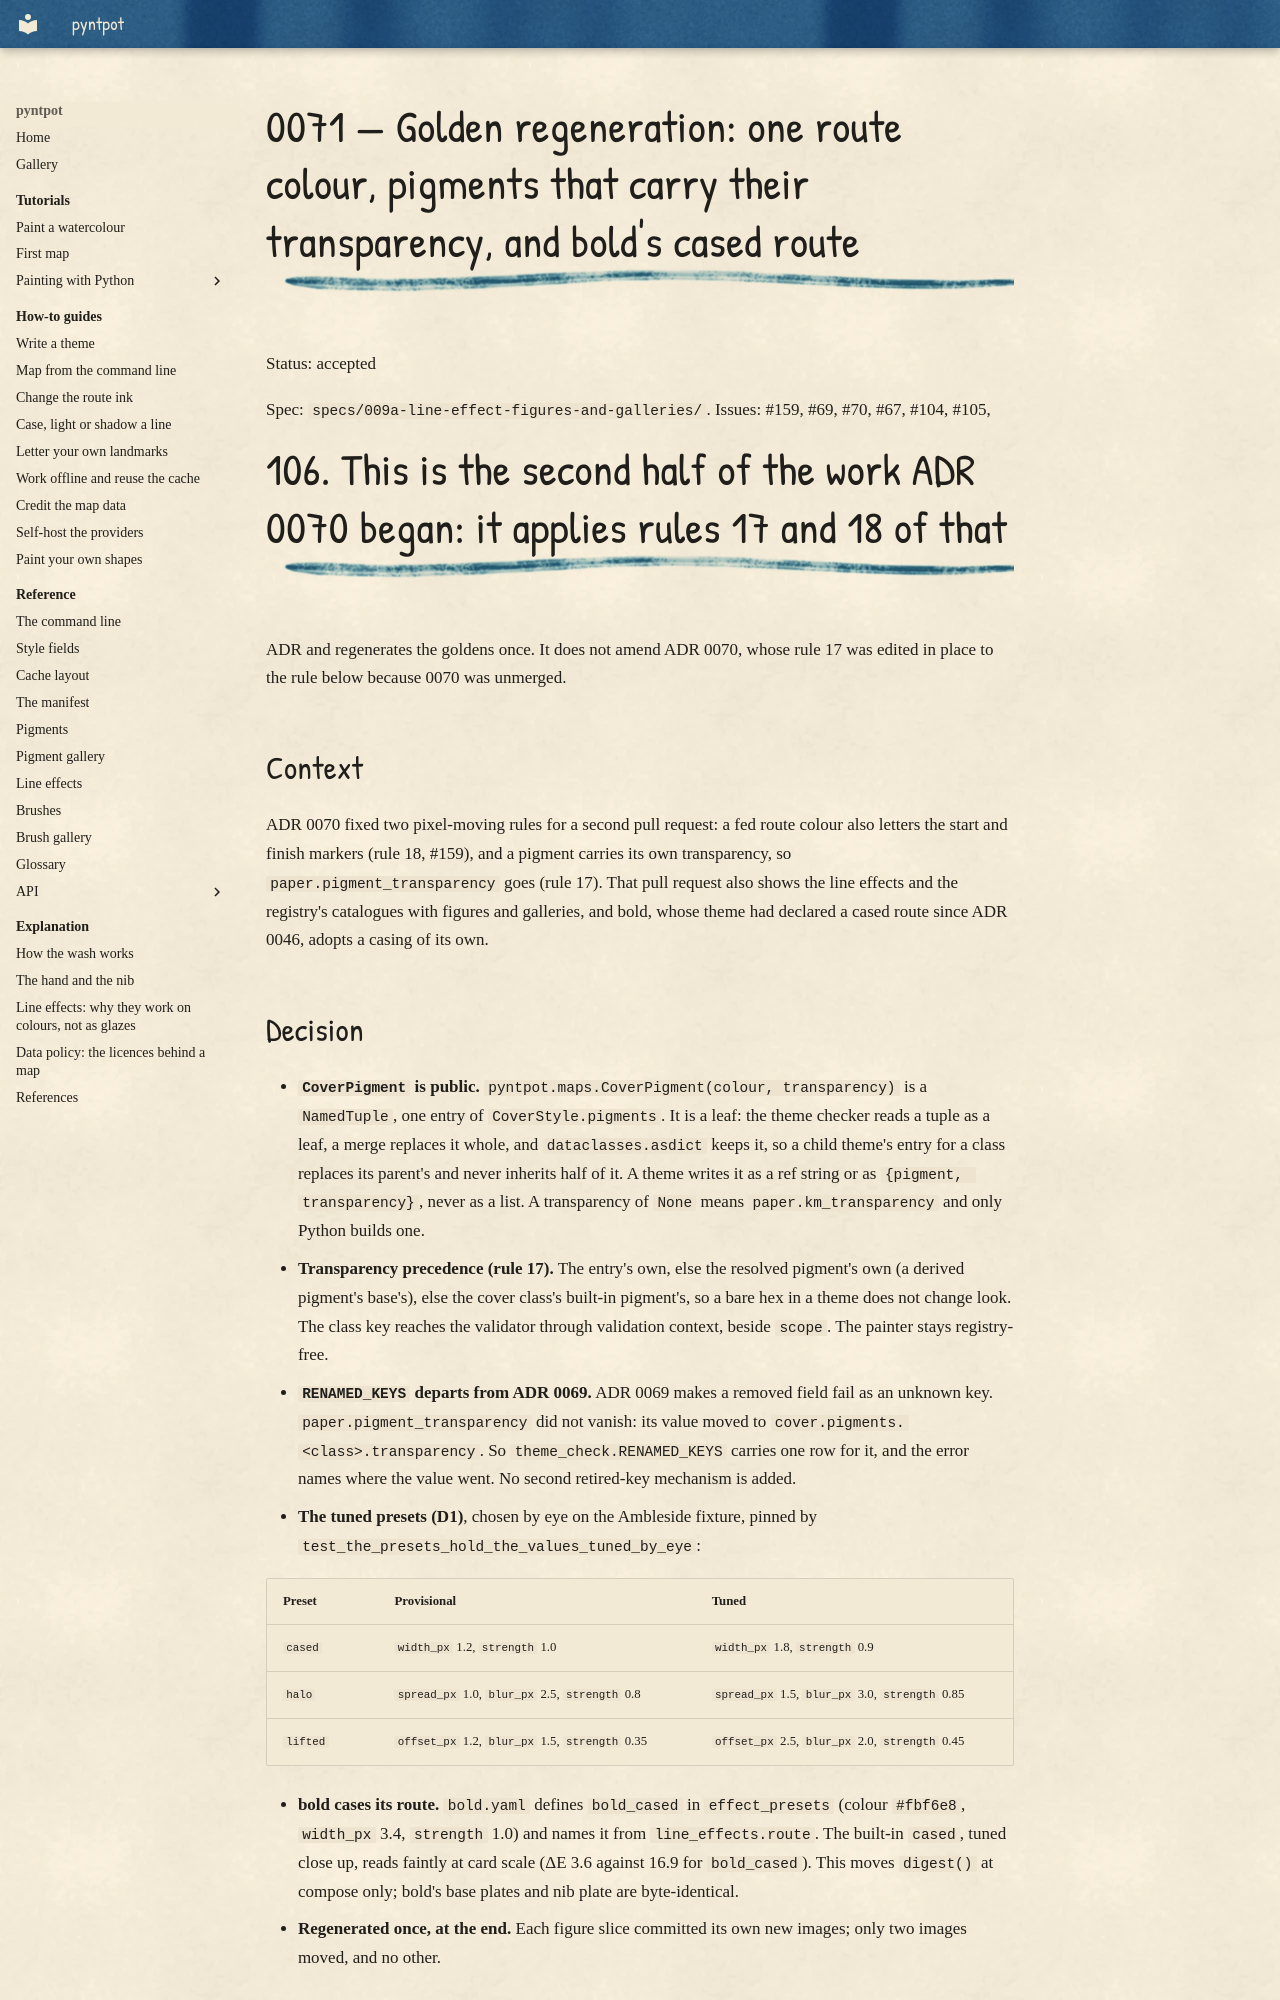

repository: findlaywebb/pyntpot · page: decisions/0071-golden-regeneration-route-colour-pigment-transparency-cased-bold/index.html · generator: mkdocs

# 0071 — Golden regeneration: one route colour, pigments that carry their transparency, and bold's cased route

Status: accepted

Spec: `specs/009a-line-effect-figures-and-galleries/`. Issues: #159, #69, #70, #67, #104, #105,
#106. This is the second half of the work ADR 0070 began: it applies rules 17 and 18 of that
ADR and regenerates the goldens once. It does not amend ADR 0070, whose rule 17 was edited in
place to the rule below because 0070 was unmerged.

## Context

ADR 0070 fixed two pixel-moving rules for a second pull request: a fed route colour also letters
the start and finish markers (rule 18, #159), and a pigment carries its own transparency, so
`paper.pigment_transparency` goes (rule 17). That pull request also shows the line effects and
the registry's catalogues with figures and galleries, and bold, whose theme had declared a
cased route since ADR 0046, adopts a casing of its own.
